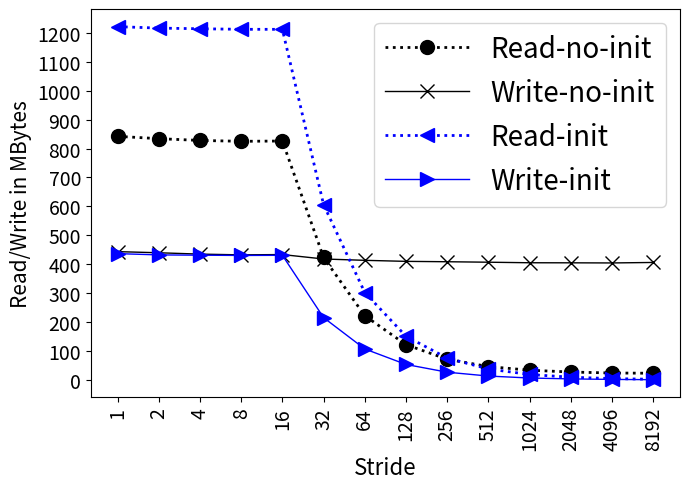

The matplotlib source for this figure:
import random
import matplotlib
import matplotlib.pyplot as plt
from matplotlib import style

import numpy as np
import matplotlib.patches as mpatches

#plt.rcdefaults()
fig, ax = plt.subplots()

fig.set_size_inches(7, 5)

#labels = ['Manaul', 'PAPI']
#traffic = [12.46, 18.75]

#stride = ['stride-1', 'stride-2', 'stride-4', 'stride-8', 'stride-16', 'stride-32', 'stride-64', 'stride-128', 'stride-256', 'stride-512', 'stride-1024', 'stride-2048', 'stride-4096', 'stride-8192']
stride = ['1', '2', '4', '8', '16', '32', '64', '128', '256', '512', '1024', '2048', '4096', '8192', '16384','32768','65536','131072','262144','524288','1048576','2097152','4194304','8388608','16777216','33554432','67108864']

stride = ['1', '2', '4', '8', '16', '32', '64', '128', '256', '512', '1024', '2048', '4096', '8192']


read=[13159180,13034186,12938265,12891037,12906523,6616530,3468820,1907931,1120988,722937,528230,430157,376966,364022]
write=[6932222,6871207,6798102,6758055,6774366,6535310,6462811,6406911,6386789,6361076,6331793,6328232,6321227,6347827]


readi=[19083795,19005683,18970043,18940397,18938589,9468337,4724431,2363247,1182735,594024,296881,149252,75072,37848]
writei=[6824619,6755515,6740634,6725749,6734401,3368188,1676038,839272,420643,212602,106874,58650,31081,15670]


#read=[12959083,12919283,12902727,12898788,12904748,12332178,8041268,1933513,1145951,748236,556137,455652,410271,383331,379650,371440,375630,359555,364233,357222,176823,91798,42924,23070,9425,3862,2046]
#write=[6810151,6769421,6756843,6761755,6762840,6692095,6550141,6390571,6379540,6363557,6370635,6314946,6352228,6344483,6350067,6343315,6324412,6342024,6336080,6319889,3162908,1561251,755448,359941,160736,53189,29941]

read = np.array(read) / 1000000 * 64
write = np.array(write) / 1000000 * 64
readi = np.array(readi) / 1000000 * 64
writei = np.array(writei) / 1000000 * 64
x_pos = np.arange(len(stride))  # the label locations

#ax.barh(x_pos, read, hatch='....', color='white', edgecolor='black')
#rects1 = plt.bar(x, traffic, .8, hatch='....', color='white', edgecolor='black')

plt.plot(stride, read, marker='o', markersize=10,  color='black', linestyle='dotted', label="Read-no-init", linewidth=2)
plt.plot(stride, write, marker='x', markersize=10,  color='black', linestyle='solid', label="Write-no-init", linewidth=1)

plt.plot(stride, readi, marker='<', markersize=10,  color='blue', linestyle='dotted', label="Read-init", linewidth=2)
plt.plot(stride, writei, marker='>', markersize=10,  color='blue', linestyle='solid', label="Write-init", linewidth=1)


#plt.plot(stride, read, "-b", label="Read")
#plt.plot(stride, write, "-r", label="Write")
#plt.legend()
plt.legend(handlelength=3, fontsize=20)

#plt.legend(loc="upper right", fontsize=12)

ax.set_ylabel('Read/Write in MBytes', fontsize=15)

ax.set_xlabel('Stride', fontsize=16)




#ax.set_xticks(x_pos)
plt.yticks(np.arange(0, max(readi)+1, 100), fontsize=14)

#ax.get_yaxis().get_major_formatter().set_scientific(False)


plt.xticks(rotation=90, fontsize=14)
#ax.set_xticklabels(stride, fontsize=12)

#ax.invert_yaxis()
plt.tight_layout()

plt.show()
fig.savefig('stride_init_non_init.png', dpi=100)

# Example data
